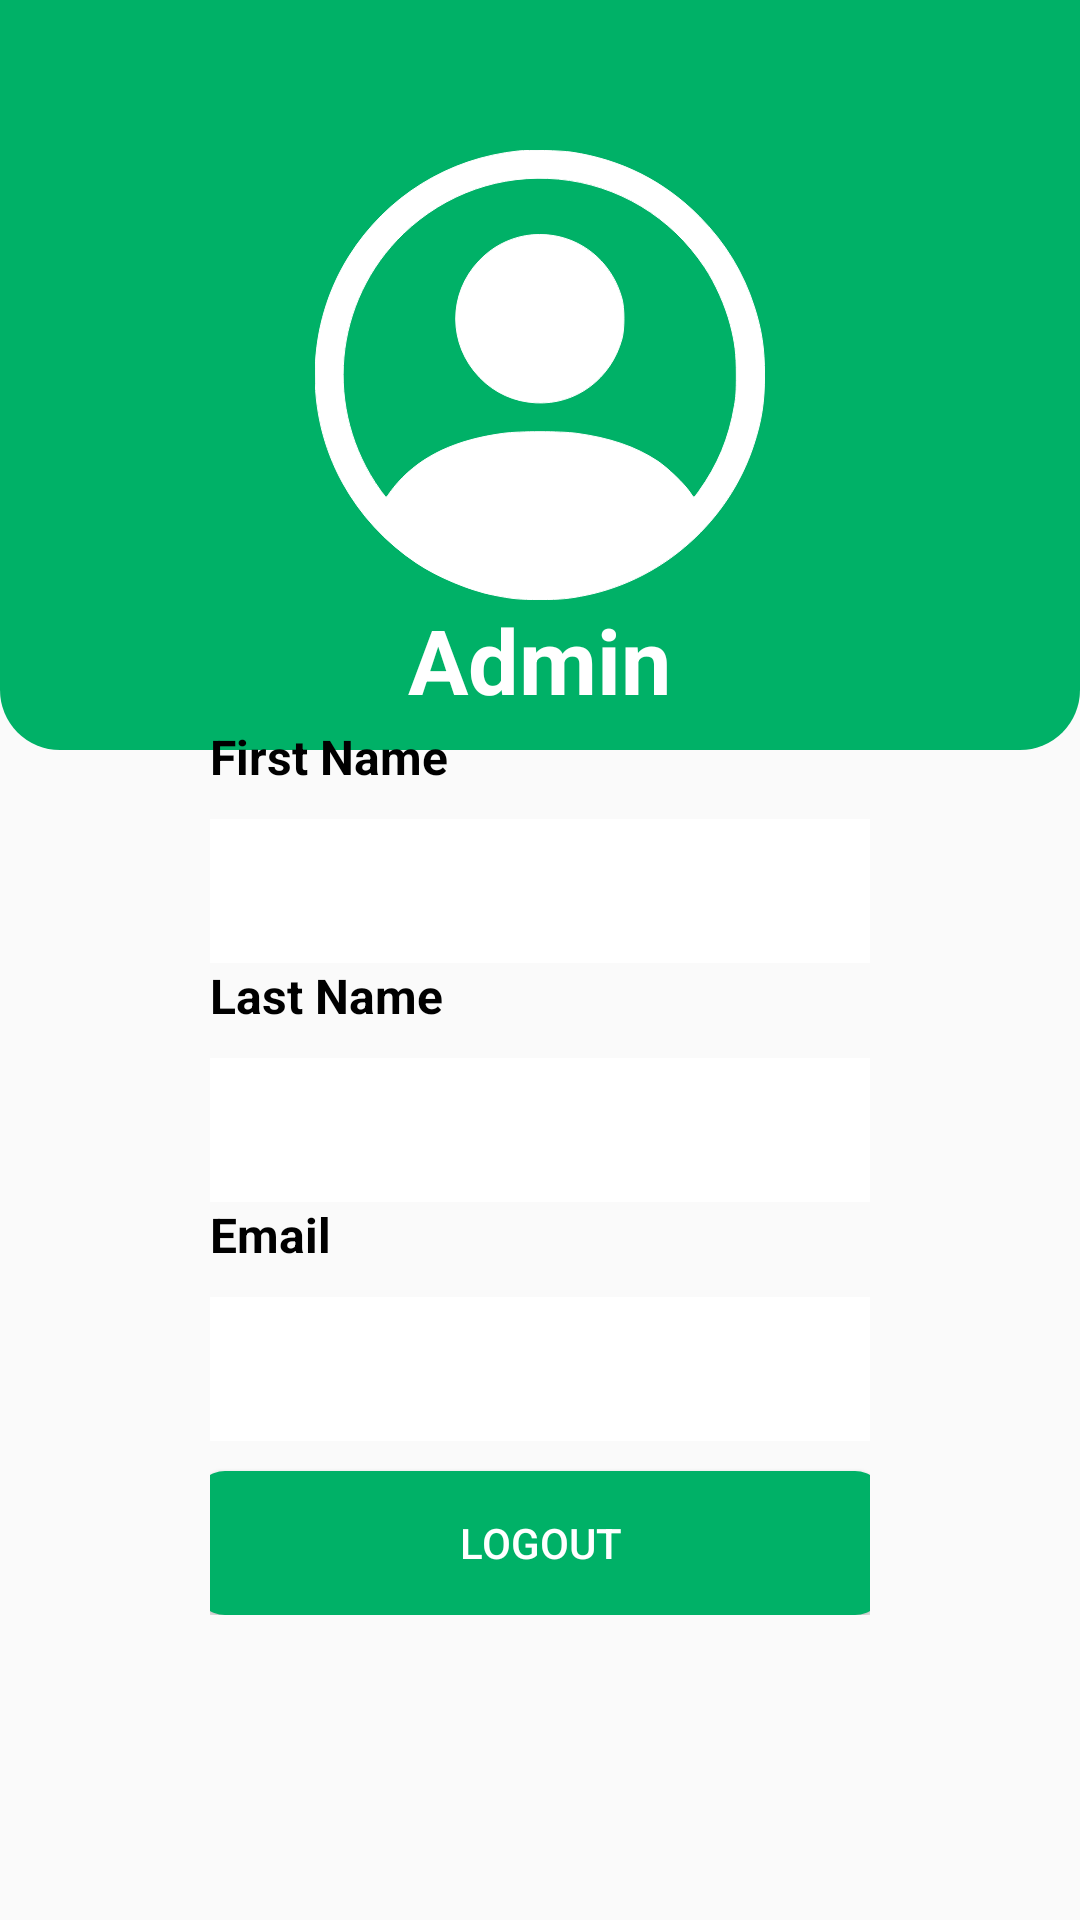

Layout XML and referenced resources for this Android screen:
<!-- AndroidManifest.xml: application theme Theme.AppCompat.Light.NoActionBar -->
<!-- res/layout/fragment_admin_profile.xml -->
<?xml version="1.0" encoding="utf-8"?>
<FrameLayout xmlns:android="http://schemas.android.com/apk/res/android"
    xmlns:tools="http://schemas.android.com/tools"
    android:layout_width="match_parent"
    android:layout_height="match_parent"
    tools:context=".AdminReportFragment"
    android:id="@+id/fragment_admin_profile">

    <RelativeLayout
        android:layout_width="match_parent"
        android:layout_height="250dp"
        android:background="@drawable/top_square">

        <ImageView
            android:id="@+id/profile_picture"
            android:layout_width="150dp"
            android:layout_height="150dp"
            android:layout_centerInParent="true"
            android:scaleType="centerCrop"
            android:src="@drawable/person" />

        <ImageView
            android:id="@+id/edit_profile"
            android:layout_width="25dp"
            android:layout_height="25dp"
            android:layout_alignRight="@id/profile_picture"
            android:layout_alignBottom="@id/profile_picture"
            android:scaleType="centerCrop"
            android:src="@drawable/ic_edit_image" />

        <TextView
            android:layout_width="wrap_content"
            android:layout_height="wrap_content"
            android:text="Admin"
            android:id="@+id/username"
            android:textSize="30sp"
            android:textStyle="bold"
            android:textColor="@color/white"
            android:layout_centerHorizontal="true"
            android:layout_alignParentBottom="true"
            android:layout_marginBottom="10dp"/>

    </RelativeLayout>

    <LinearLayout
        android:layout_width="match_parent"
        android:layout_height="wrap_content"
        android:layout_gravity="center"
        android:orientation="vertical"
        android:paddingRight="70dp"
        android:paddingLeft="70dp"
        android:layout_marginTop="70dp">

        <LinearLayout
            android:layout_width="wrap_content"
            android:layout_height="wrap_content"
            android:orientation="horizontal">

            <TextView
                android:text="First Name"
                android:textSize="16sp"
                android:textStyle="bold"
                android:textColor="@color/black"
                android:layout_width="wrap_content"
                android:layout_height="wrap_content"
                android:layout_marginBottom="10dp"/>

            <ImageView
                android:layout_width="20dp"
                android:layout_height="20dp"
                android:layout_marginLeft="5dp"
                android:id="@+id/edit_first_name"
                android:src="@drawable/ic_edit"/>

        </LinearLayout>


        <EditText
            android:text="@string/blank"
            android:id="@+id/txt_first_name"
            android:textSize="14sp"
            android:paddingLeft="15dp"
            android:background="@color/white"
            android:inputType="none"
            android:layout_width="match_parent"
            android:layout_height="48dp"/>


        <LinearLayout
            android:layout_width="wrap_content"
            android:layout_height="wrap_content"
            android:orientation="horizontal">

            <TextView
                android:text="Last Name"
                android:textSize="16sp"
                android:textStyle="bold"
                android:textColor="@color/black"
                android:layout_width="wrap_content"
                android:layout_height="wrap_content"
                android:layout_marginBottom="10dp"/>
            <ImageView
                android:layout_width="20dp"
                android:layout_height="20dp"
                android:layout_marginLeft="6dp"
                android:id="@+id/edit_last_name"
                android:src="@drawable/ic_edit"/>

        </LinearLayout>

        <EditText
            android:text="@string/blank"
            android:id="@+id/txt_last_name"
            android:textSize="14sp"
            android:paddingLeft="15dp"
            android:inputType="none"
            android:background="@color/white"
            android:layout_width="match_parent"
            android:layout_height="48dp"/>


        <LinearLayout
            android:layout_width="wrap_content"
            android:layout_height="wrap_content"
            android:orientation="horizontal">
            <TextView
                android:text="@string/email"
                android:textSize="16sp"
                android:textStyle="bold"
                android:textColor="@color/black"
                android:layout_width="wrap_content"
                android:layout_height="wrap_content"
                android:layout_marginBottom="10dp"/>
            <ImageView
                android:layout_width="20dp"
                android:layout_height="20dp"
                android:layout_marginLeft="43dp"
                android:id="@+id/edit_email"
                android:src="@drawable/ic_edit"/>
        </LinearLayout>

        <EditText
            android:text="@string/blank"
            android:id="@+id/txt_email"
            android:textSize="14sp"
            android:paddingLeft="15dp"
            android:inputType="none"
            android:background="@color/white"
            android:layout_width="match_parent"
            android:layout_height="48dp"/>

        <Button
            android:id="@+id/btn_logout"
            android:layout_width="230dp"
            android:layout_height="wrap_content"
            android:layout_gravity="center"
            android:layout_marginTop="10dp"
            android:background="@drawable/button"
            android:text="@string/logout"
            android:textColor="@color/white" />

    </LinearLayout>


</FrameLayout>
<!-- resources referenced by this layout -->
<resources>
  <color name="black">#FF000000</color>
  <color name="white">#FFFFFFFF</color>
  <!-- drawable button (drawable) -->
  <?xml version="1.0" encoding="utf-8"?>
  <shape android:shape="rectangle" xmlns:android="http://schemas.android.com/apk/res/android">
      <solid android:color="@color/login_button"/>
      <corners android:radius="10dp"/>
  </shape>
  <!-- drawable person (drawable) -->
  <vector xmlns:android="http://schemas.android.com/apk/res/android"
      android:width="512dp"
      android:height="512dp"
      android:viewportWidth="512"
      android:viewportHeight="512">
  
    <path
        android:pathData="M231.5,1.1c-80,8.3 -150.1,51.8 -192.7,119.6 -48.7,77.4 -51.6,177.7 -7.5,257.8 20,36.4 48.7,67.6 84.1,91.3 23.8,15.9 60,31.1 87.6,36.6 21.4,4.3 29.5,5.1 53,5.1 23.6,-0 33.3,-1 53.2,-5.1 88,-18.4 161.5,-84.2 189.8,-170.2 9.2,-27.8 12.5,-49.1 12.5,-80.2 0,-30.1 -3.2,-51.3 -11.6,-77.5 -12.4,-39 -33,-72.8 -62.2,-102.4 -39.9,-40.4 -89.3,-65.3 -146.2,-73.7 -12.3,-1.8 -47.8,-2.6 -60,-1.3zM277,33.1c67.6,6.3 128.1,42.8 166.4,100.4 12.1,18.1 23.6,43.9 29.1,65.1 5.4,20.7 6.9,33.1 6.9,57.4 0,18.5 -0.4,24.7 -2.2,35 -6.3,37 -18.8,67 -40.5,97.3 -2.6,3.7 -5.2,6.7 -5.6,6.7 -0.5,-0 -2.5,-2.6 -4.6,-5.8 -6.1,-9.2 -25.6,-28 -37.1,-35.5 -24.5,-16.2 -54.2,-26.3 -92.1,-31.4 -18,-2.4 -64.6,-2.4 -82.6,-0 -54,7.2 -92.9,25.3 -120.3,55.9 -3.1,3.5 -7.2,8.7 -9.2,11.5 -1.9,2.9 -3.8,5.3 -4.3,5.3 -0.4,-0 -3.4,-3.7 -6.7,-8.2 -65.1,-90.9 -53.8,-214.9 26.7,-292 47.6,-45.6 110.8,-67.8 176.1,-61.7z"
        android:fillColor="#FFFFFFFF"
        android:strokeColor="#FFFFFFFF"/>
  
    <path
        android:pathData="M239.3,97.5c-20.1,3.6 -38.3,13.4 -52.4,28.3 -35.9,37.5 -35.7,95.6 0.5,133 16.9,17.6 39.3,27.6 64.1,28.9 45.5,2.3 85.3,-27.3 97.7,-72.6 3.1,-11 3.1,-35.2 0,-46.2 -10.3,-37.7 -39.7,-64.9 -76.9,-71.4 -10.2,-1.8 -23.2,-1.8 -33,-0z"
        android:fillColor="#FFFFFFFF"
        android:strokeColor="#FFFFFFFF"/>
  </vector>
  <!-- drawable top_square (drawable) -->
  <shape android:shape="rectangle" xmlns:android="http://schemas.android.com/apk/res/android">
      <solid android:color="@color/login_bottom"/>
  
      
      <corners
          android:topLeftRadius="0dp"
          android:topRightRadius="0dp"
          android:bottomLeftRadius="20dp"
          android:bottomRightRadius="20dp"/>
  </shape>
  <string name="blank">ㅤ</string>
  <string name="email">Email</string>
  <string name="logout">Logout</string>
  <color name="login_button">#00b167</color>
  <color name="login_bottom">#00b167</color>
</resources>
